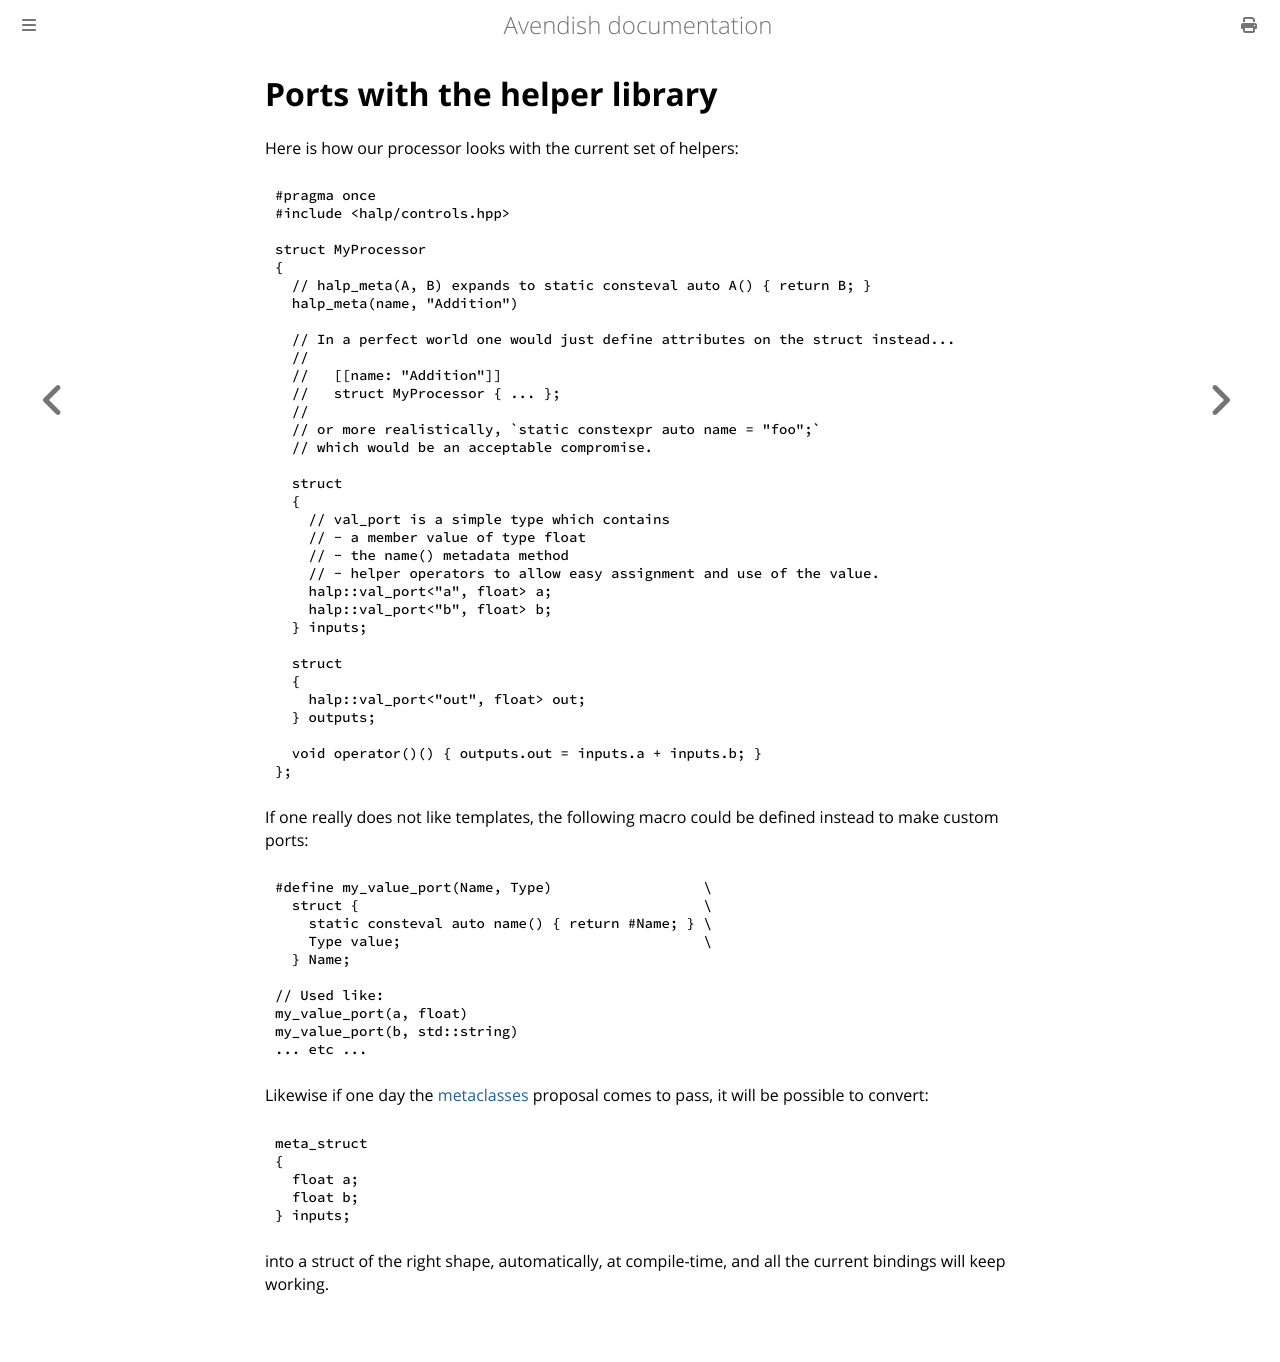

repository: celtera/avendish · page: writing_processors/ports.helpers.html · generator: mdbook

# Ports with the helper library

Here is how our processor looks with the current set of helpers:

```cpp
#pragma once
#include <halp/controls.hpp>

struct MyProcessor
{
  // halp_meta(A, B) expands to static consteval auto A() { return B; }
  halp_meta(name, "Addition")

  // In a perfect world one would just define attributes on the struct instead...
  //
  //   [[name: "Addition"]] 
  //   struct MyProcessor { ... };
  //
  // or more realistically, `static constexpr auto name = "foo";` 
  // which would be an acceptable compromise.

  struct
  {
    // val_port is a simple type which contains 
    // - a member value of type float
    // - the name() metadata method
    // - helper operators to allow easy assignment and use of the value.
    halp::val_port<"a", float> a;
    halp::val_port<"b", float> b;
  } inputs;

  struct
  {
    halp::val_port<"out", float> out;
  } outputs;

  void operator()() { outputs.out = inputs.a + inputs.b; }
};
```

If one really does not like templates, the following macro could be defined instead to make custom ports: 

```cpp
#define my_value_port(Name, Type)                  \
  struct {                                         \
    static consteval auto name() { return #Name; } \
    Type value;                                    \
  } Name;

// Used like:
my_value_port(a, float)
my_value_port(b, std::string)
... etc ...
```

Likewise if one day the [metaclasses](https://github.com/cplusplus/papers/issues/403) proposal comes to pass, it will be possible to convert:

```cpp
meta_struct
{
  float a;
  float b;
} inputs;
```

into a struct of the right shape, automatically, at compile-time, and all the current bindings will keep working.
